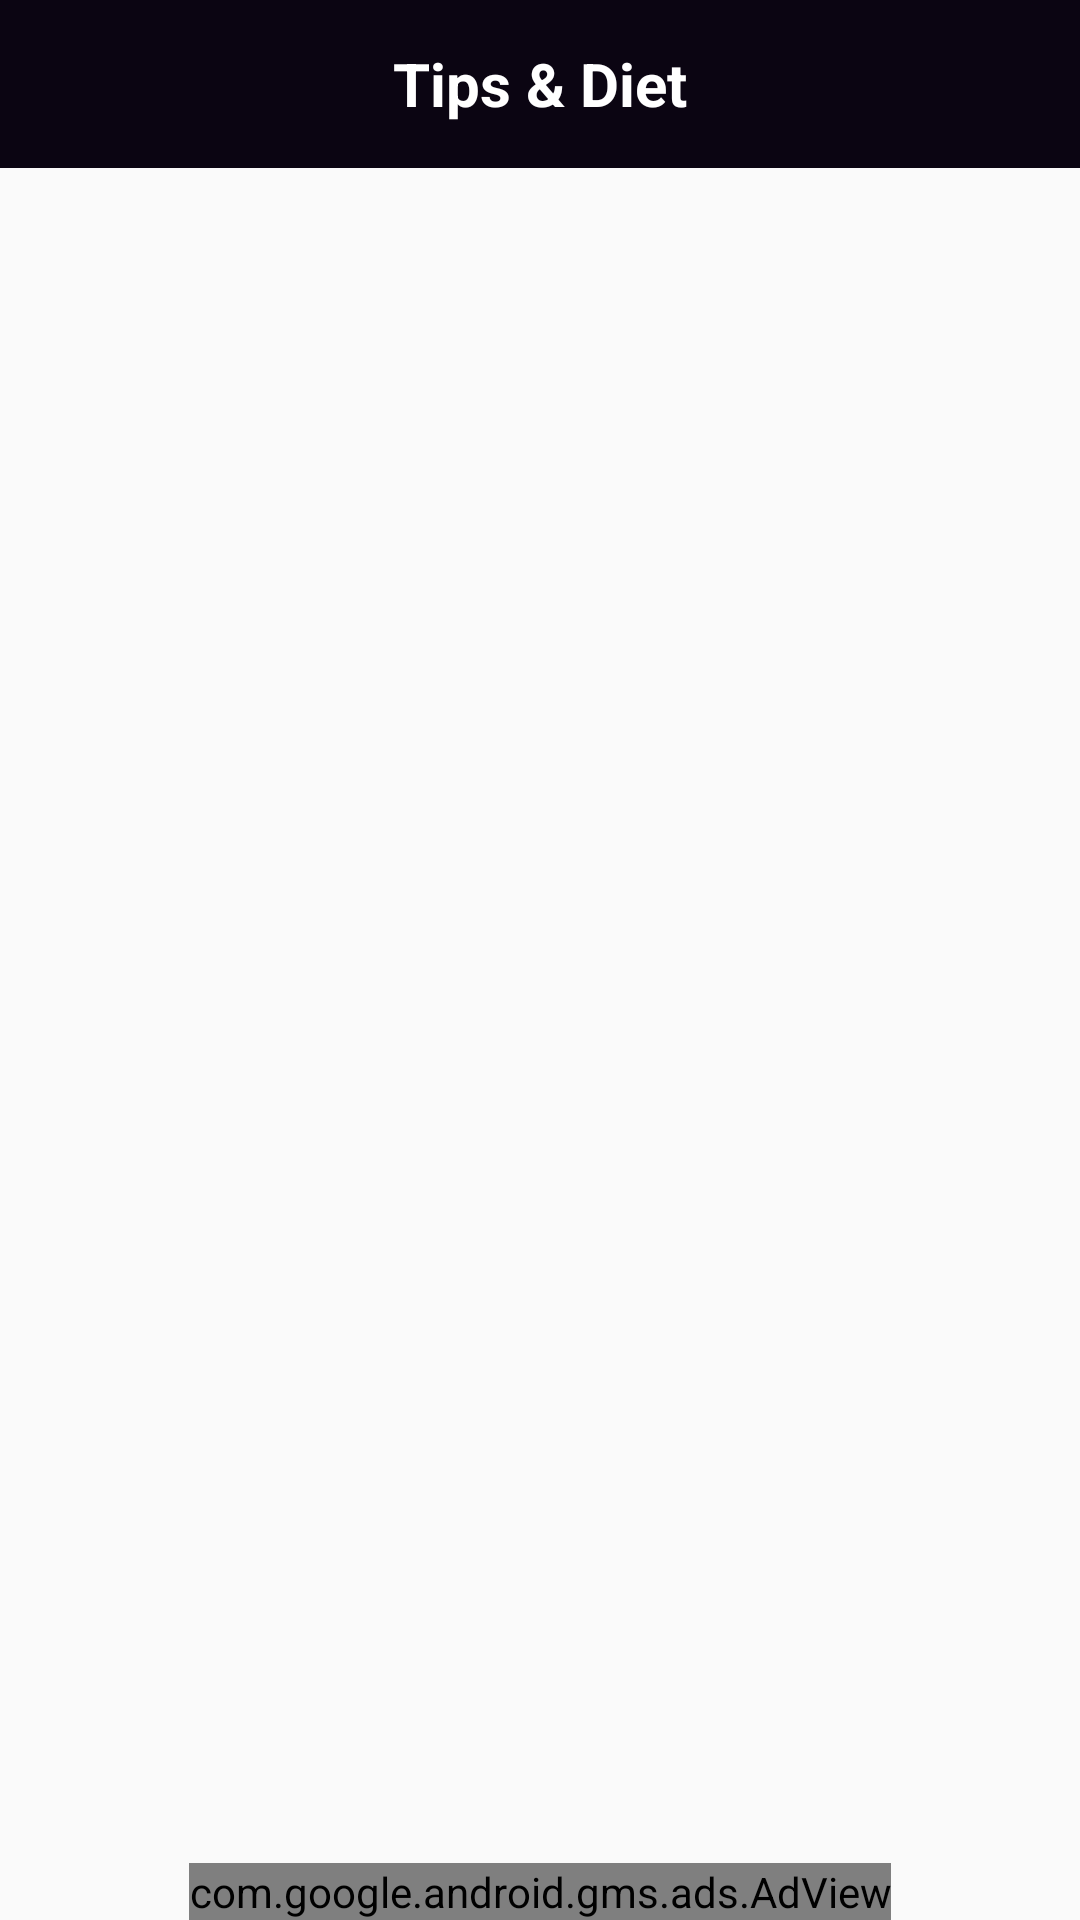

Here is an Android app screen rendered from its layout file. Give the layout XML and the strings, colors and styles it references.
<!-- AndroidManifest.xml: application theme Theme.HomeWorkout -->
<!-- res/layout/activity_food.xml -->
<?xml version="1.0" encoding="utf-8"?>
<RelativeLayout xmlns:android="http://schemas.android.com/apk/res/android"
    xmlns:app="http://schemas.android.com/apk/res-auto"
    xmlns:tools="http://schemas.android.com/tools"
    android:layout_width="match_parent"
    android:layout_height="match_parent"
    tools:context=".foodActivity">


    <LinearLayout
        android:layout_width="match_parent"
        android:layout_height="wrap_content"
        android:id="@+id/linear"
        android:orientation="vertical">

        <com.google.android.material.appbar.AppBarLayout
            android:layout_width="fill_parent"
            android:layout_height="wrap_content">
            <androidx.appcompat.widget.Toolbar
                android:layout_width="fill_parent"
                android:layout_height="?attr/actionBarSize"
                android:id="@+id/toolbar"
                android:layout_gravity="center"
                android:gravity="center"
                android:background="@color/black">


                <ImageView
                    android:layout_width="wrap_content"
                    android:layout_height="wrap_content"
                    android:onClick="goBackFromFood"
                    android:scaleType="fitXY"
                    android:src="@drawable/ic_baseline_arrow_back_ios_24"/>
                <TextView
                    android:layout_width="wrap_content"
                    android:layout_height="wrap_content"
                    android:layout_gravity="center"
                    android:gravity="center"
                    android:padding="10.0dp"
                    android:text="Tips &amp; Diet"
                    android:textColor="#FFF"
                    android:textSize="20.0dp"
                    android:textStyle="bold"/>
            </androidx.appcompat.widget.Toolbar>
        </com.google.android.material.appbar.AppBarLayout>
    </LinearLayout>
    <RelativeLayout
        android:layout_width="match_parent"
        android:layout_height="match_parent"
        android:layout_marginTop="5dp"
        android:layout_below="@+id/linear">
        <RelativeLayout
            android:layout_width="match_parent"
            android:layout_height="match_parent">

            <com.google.android.gms.ads.AdView
                xmlns:ads="http://schemas.android.com/apk/res-auto"
                android:id="@+id/adView"
                android:layout_width="wrap_content"
                android:layout_height="wrap_content"
                android:layout_centerHorizontal="true"
                android:layout_alignParentBottom="true"
                ads:adSize="BANNER"
                ads:adUnitId="ca-app-pub-3940256099942544/6300978111">
            </com.google.android.gms.ads.AdView>
        </RelativeLayout>


        <ListView
            android:layout_width="match_parent"
            android:layout_height="match_parent"
            android:id="@+id/list"/>
    </RelativeLayout>
</RelativeLayout>
<!-- resources referenced by this layout -->
<resources>
  <color name="black">#0B0512</color>
  <style name="Theme.HomeWorkout" parent="Theme.AppCompat.Light.NoActionBar">
          
          <item name="colorPrimary">@color/purple_500</item>
          <item name="colorPrimaryVariant">@color/purple_700</item>
          <item name="colorOnPrimary">@color/white</item>
          
          <item name="colorSecondary">@color/teal_200</item>
          <item name="colorSecondaryVariant">@color/teal_700</item>
          <item name="colorOnSecondary">@color/black</item>
          
          <item name="android:statusBarColor" tools:targetApi="l">?attr/colorPrimaryVariant</item>
          
      </style>
  <color name="purple_500">#0B0512</color>
  <color name="purple_700">#0B0512</color>
  <color name="white">#0B0512</color>
  <color name="teal_200">#0B0512</color>
  <color name="teal_700">#0B0512</color>
</resources>
